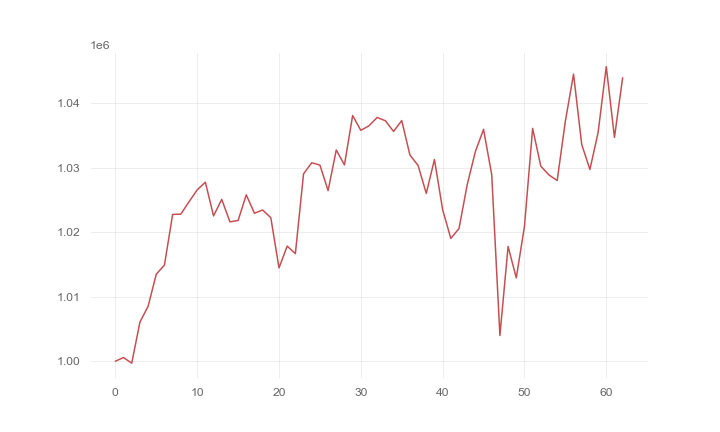

Values plotted in this chart, from the file beside it:
, 0
0, 1000000
1, 1000564
2, 999693
3, 1006058
4, 1008504
5, 1013488
6, 1014911
7, 1022756
8, 1022803
9, 1024716
10, 1026564
11, 1027756
12, 1022524
13, 1025095
14, 1021610
15, 1021822
16, 1025796
17, 1022937
18, 1023446
19, 1022245
20, 1014467
21, 1017846
22, 1016678
23, 1029044
24, 1030772
25, 1030414
26, 1026454
27, 1032752
28, 1030434
29, 1038099
30, 1035798
31, 1036504
32, 1037796
33, 1037288
34, 1035633
35, 1037311
36, 1031976
37, 1030349
38, 1026021
39, 1031281
40, 1023499
41, 1019039
42, 1020566
43, 1027344
44, 1032501
45, 1035946
46, 1028915
47, 1003986
48, 1017790
49, 1012917
50, 1020904
51, 1036102
52, 1030239
53, 1028870
54, 1028021
55, 1037228
56, 1044509
57, 1033606
58, 1029732
59, 1035449
... 3 more rows
